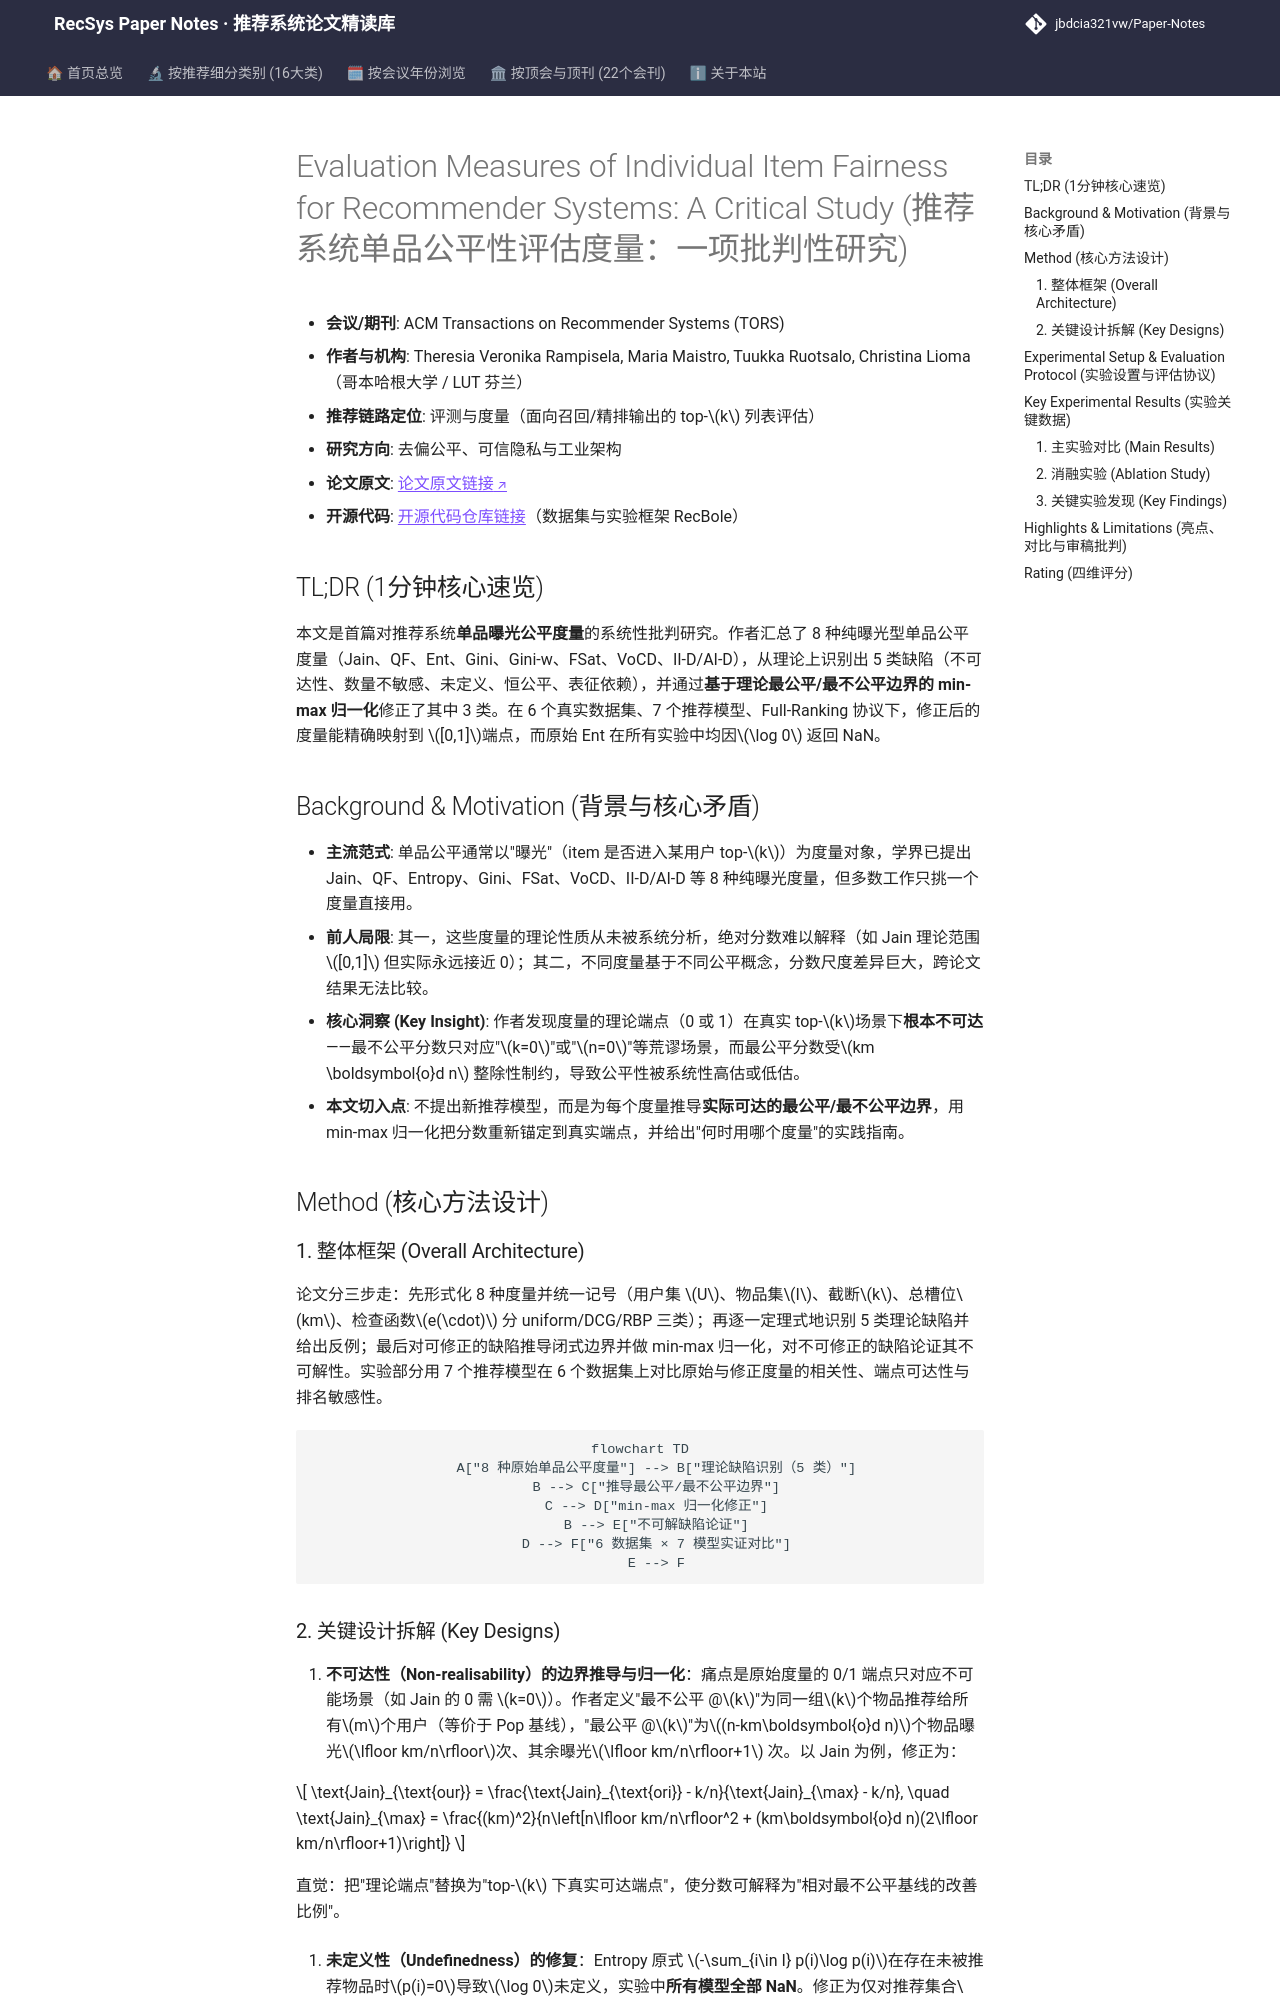

repository: jbdcia321vw/Paper-Notes · page: venues/TORS/2025/debias_fairness_industrial/evaluation_measures_of_individual_item_fairness_for_recommender_systems_a_c/index.html · generator: mkdocs

---
title: "[Paper Note] Evaluation Measures of Individual Item Fairness for Recommender Systems: A Critical Study"
description: "[TORS 2025][去偏公平与工业架构] 系统批判 8 种单品曝光公平度量，修正 5 类理论缺陷并给出归一化方案与选用指南。"
tags:
  - TORS
  - 去偏公平与工业架构
  - 评测与度量
  - 单品公平
  - 曝光公平
  - 度量归一化
date: 2026-11-14
venue: TORS
year: 2025
paper_url: "https://arxiv.org/abs/2311.01013"
code_url: "https://github.com/RUCAIBox/RecSysDatasets"
categories:
  - debias_fairness_industrial
---

# Evaluation Measures of Individual Item Fairness for Recommender Systems: A Critical Study (推荐系统单品公平性评估度量：一项批判性研究)

- **会议/期刊**: ACM Transactions on Recommender Systems (TORS)
- **作者与机构**: Theresia Veronika Rampisela, Maria Maistro, Tuukka Ruotsalo, Christina Lioma（哥本哈根大学 / LUT 芬兰）
- **推荐链路定位**: 评测与度量（面向召回/精排输出的 top-$k$ 列表评估）
- **研究方向**: 去偏公平、可信隐私与工业架构
- **论文原文**: [论文原文链接](https://arxiv.org/abs/2311.01013v1)
- **开源代码**: [开源代码仓库链接](https://github.com/RUCAIBox/RecSysDatasets)（数据集与实验框架 RecBole）

## TL;DR (1分钟核心速览)

本文是首篇对推荐系统**单品曝光公平度量**的系统性批判研究。作者汇总了 8 种纯曝光型单品公平度量（Jain、QF、Ent、Gini、Gini-w、FSat、VoCD、II-D/AI-D），从理论上识别出 5 类缺陷（不可达性、数量不敏感、未定义、恒公平、表征依赖），并通过**基于理论最公平/最不公平边界的 min-max 归一化**修正了其中 3 类。在 6 个真实数据集、7 个推荐模型、Full-Ranking 协议下，修正后的度量能精确映射到 $[0,1]$端点，而原始 Ent 在所有实验中均因$\log 0$ 返回 NaN。

## Background & Motivation (背景与核心矛盾)

- **主流范式**: 单品公平通常以"曝光"（item 是否进入某用户 top-$k$）为度量对象，学界已提出 Jain、QF、Entropy、Gini、FSat、VoCD、II-D/AI-D 等 8 种纯曝光度量，但多数工作只挑一个度量直接用。
- **前人局限**: 其一，这些度量的理论性质从未被系统分析，绝对分数难以解释（如 Jain 理论范围 $[0,1]$ 但实际永远接近 0）；其二，不同度量基于不同公平概念，分数尺度差异巨大，跨论文结果无法比较。
- **核心洞察 (Key Insight)**: 作者发现度量的理论端点（0 或 1）在真实 top-$k$场景下**根本不可达**——最不公平分数只对应"$k=0$"或"$n=0$"等荒谬场景，而最公平分数受$km \boldsymbol{o}d n$ 整除性制约，导致公平性被系统性高估或低估。
- **本文切入点**: 不提出新推荐模型，而是为每个度量推导**实际可达的最公平/最不公平边界**，用 min-max 归一化把分数重新锚定到真实端点，并给出"何时用哪个度量"的实践指南。

## Method (核心方法设计)

### 1. 整体框架 (Overall Architecture)

论文分三步走：先形式化 8 种度量并统一记号（用户集 $U$、物品集$I$、截断$k$、总槽位$km$、检查函数$e(\cdot)$ 分 uniform/DCG/RBP 三类）；再逐一定理式地识别 5 类理论缺陷并给出反例；最后对可修正的缺陷推导闭式边界并做 min-max 归一化，对不可修正的缺陷论证其不可解性。实验部分用 7 个推荐模型在 6 个数据集上对比原始与修正度量的相关性、端点可达性与排名敏感性。

```mermaid
flowchart TD
    A["8 种原始单品公平度量"] --> B["理论缺陷识别（5 类）"]
    B --> C["推导最公平/最不公平边界"]
    C --> D["min-max 归一化修正"]
    B --> E["不可解缺陷论证"]
    D --> F["6 数据集 × 7 模型实证对比"]
    E --> F
```
